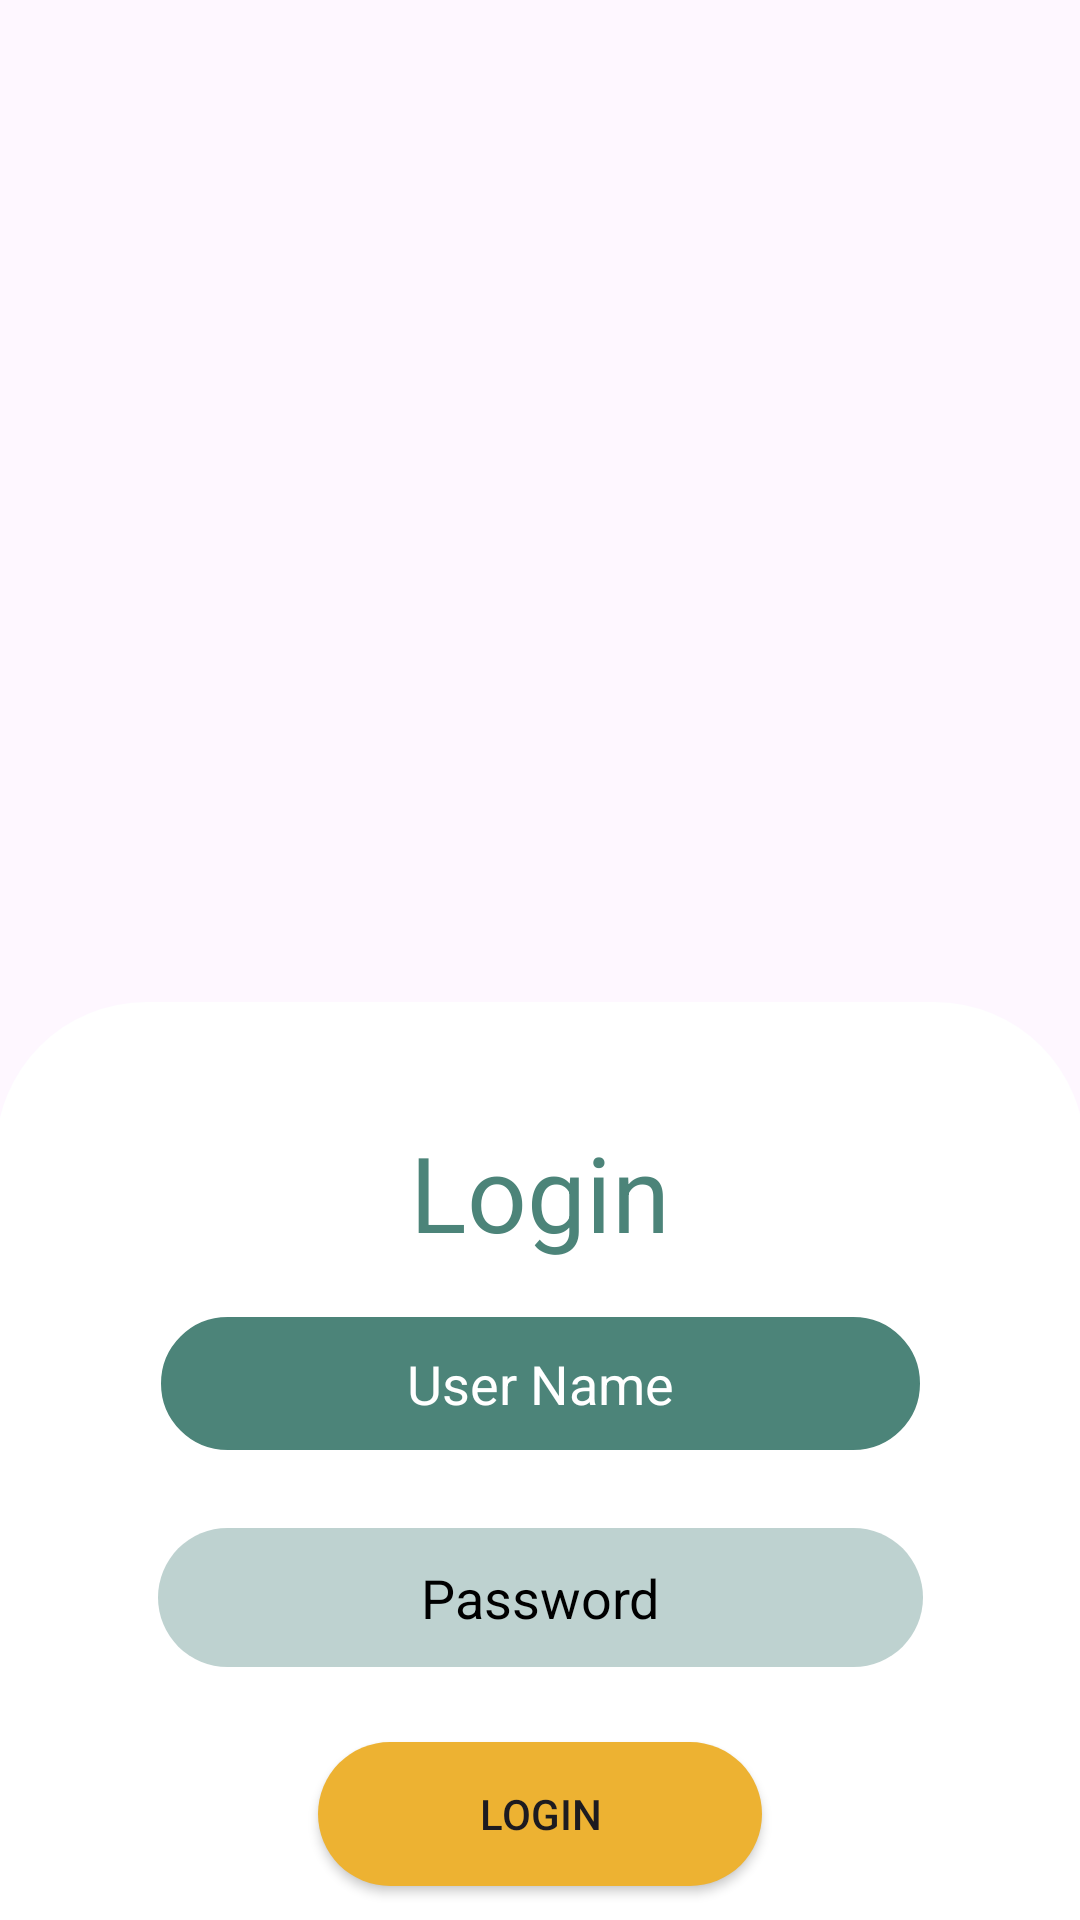

This screen was rendered from an Android layout file. Write that file and the resources it references.
<!-- AndroidManifest.xml: application theme Theme.MediLoc -->
<!-- res/layout/activity_login.xml -->
<?xml version="1.0" encoding="utf-8"?>
<LinearLayout xmlns:android="http://schemas.android.com/apk/res/android"
    xmlns:app="http://schemas.android.com/apk/res-auto"
    xmlns:tools="http://schemas.android.com/tools"
    android:id="@+id/main"
    android:orientation="vertical"
    android:gravity="center"
    android:layout_width="match_parent"
    android:layout_height="match_parent"
    android:background="@drawable/first_home"
    tools:context=".Login">

    <LinearLayout
        android:layout_width="363dp"
        android:layout_height="392dp"
        android:layout_marginTop="420dp"
        android:background="@drawable/main_login"
        android:gravity="center"
        android:orientation="vertical">

        <TextView
            android:id="@+id/textView"
            android:layout_width="195dp"
            android:layout_height="61dp"
            android:layout_marginTop="-25dp"
            android:gravity="center"
            android:text="Login"
            android:textColor="#4c8479"
            android:textSize="35dp"
            tools:layout_editor_absoluteX="215dp"
            tools:layout_editor_absoluteY="74dp" />

        <EditText
            android:id="@+id/editTextText"
            android:layout_width="255dp"
            android:layout_height="wrap_content"
            android:layout_marginTop="10dp"
            android:background="@drawable/username_passsword"
            android:ems="10"
            android:gravity="center"
            android:hint="User Name"
            android:inputType="text"
            android:textColor="@color/white"
            android:padding="11dp"
            android:textColorHint="@color/white"
            tools:layout_editor_absoluteX="112dp"
            tools:layout_editor_absoluteY="228dp" />


        <EditText
            android:id="@+id/editTextTextPassword"
            android:layout_width="255dp"
            android:layout_height="wrap_content"
            android:layout_marginTop="25dp"
            android:background="@drawable/password_edit_text"
            android:ems="10"
            android:gravity="center"
            android:hint="Password"
            android:inputType="textPassword"
            android:padding="11dp"
            android:textColor="@color/black"
            android:textColorHint="@color/black"
            tools:layout_editor_absoluteX="100dp"
            tools:layout_editor_absoluteY="321dp" />


        <androidx.appcompat.widget.AppCompatButton
            android:id="@+id/button2"
            android:layout_width="148dp"
            android:layout_height="wrap_content"
            android:layout_marginTop="25dp"
            android:background="@drawable/login_btn_loginpage"
            android:text="Login" />

        <TextView
            android:id="@+id/button4"
            android:layout_width="157dp"
            android:layout_height="wrap_content"
            android:layout_marginTop="15dp"
            android:gravity="center"
            android:text="Back to Home"
            android:textColor="#4c8479"
            android:textSize="18dp" />

        />


    </LinearLayout>


</LinearLayout>
<!-- resources referenced by this layout -->
<resources>
  <!-- drawable login_btn_loginpage (drawable) -->
  <?xml version="1.0" encoding="utf-8"?>
  <shape xmlns:android="http://schemas.android.com/apk/res/android">
  
      <gradient android:startColor="#edb232"
          android:endColor="#edb232"/>
  
      <corners android:radius="50dp"/>
  
  </shape>
  <!-- drawable main_login (drawable) -->
  <?xml version="1.0" encoding="utf-8"?>
  <shape xmlns:android="http://schemas.android.com/apk/res/android">
  
  
      <gradient android:startColor="@color/white"
          android:endColor="@color/white"/>
  
      <corners android:radius="50dp">
  
      </corners>
  
  </shape>
  <!-- drawable password_edit_text (drawable) -->
  <?xml version="1.0" encoding="utf-8"?>
  <shape xmlns:android="http://schemas.android.com/apk/res/android">
  
  
      <gradient android:startColor="#bed2d0"
          android:endColor="#bed2d0"
  
          />
  
      <corners android:radius="50dp">
  
      </corners>
  
  
  </shape>
  <!-- drawable username_passsword (drawable) -->
  <?xml version="1.0" encoding="utf-8"?>
  <shape xmlns:android="http://schemas.android.com/apk/res/android">
  
  
      <gradient android:endColor="#4c8479"
          android:startColor="#4c8479"/>
  <corners android:radius="50dp">
  </corners>
  
      <stroke android:width="1dp"
          android:color="@color/white" />
  
  </shape>
  <style name="Theme.MediLoc" parent="Base.Theme.MediLoc" />
  <style name="Base.Theme.MediLoc" parent="Theme.Material3.DayNight.NoActionBar">
          
          
      </style>
  <!-- not gathered from this repository: default colours our renderer supplied (Android Studio template values) -->
  <color name="black">#FF000000</color>
  <color name="white">#FFFFFFFF</color>
</resources>
